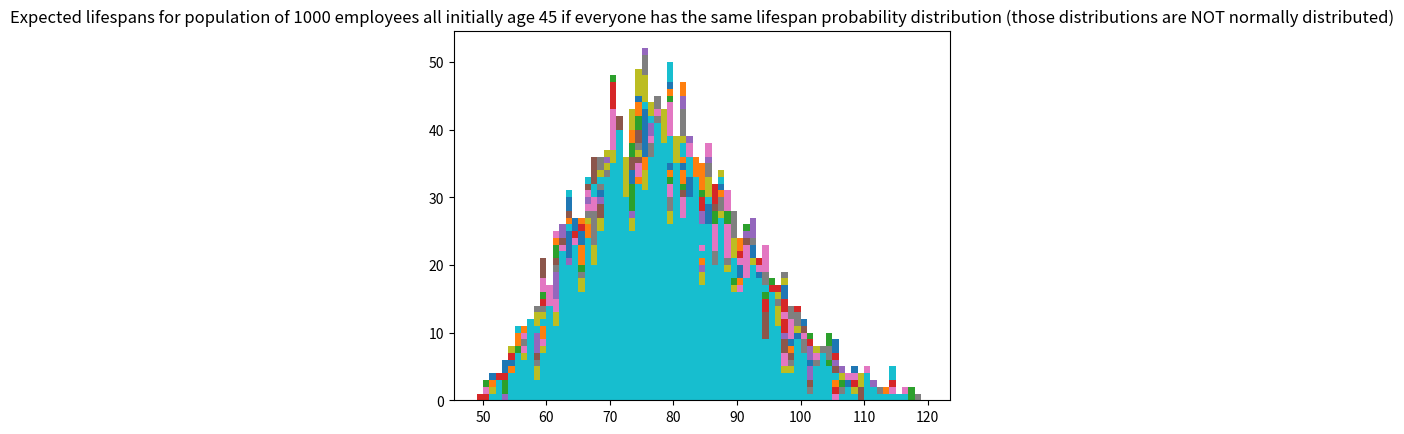

Write Python code to recreate this figure.
import numpy as np
from scipy import stats
import matplotlib.pyplot
NUMBER_OF_EMPLOYEES = 1000
RETIREMENT_AGE = 65
MAX_TYPICAL_LIFESPAN = 100 # The beta distribution is defined for 0 to 1, so we need to scale to 0 to 1
NUMBER_OF_YEARS = 100
EMPLOYEE_AGE = 45

#LIFESPAN_FOLLOWS_BETA_DISTRIBUTION = True # Unused for anything currently

# Note: the beta distribution has 2 parameters, alpha and beta
ALPHA_PARAMETER = 5
BETA_PARAMETER = 10
# Further note: the mean of a beta distribution is alpha / (alpha + beta) so for employee age 45 (5, 10) implies an average lifespan of 33+45 = 78

TURNOVER_PER_YEAR = 0.1  # If turnover = 1, entirely new workforce each year; if turnover is 0, workforce never changes

# With no error/variance in expected lifespan per person, number of employees who reach retirement age
print("")
employee_lifespans = np.random.beta(ALPHA_PARAMETER, BETA_PARAMETER, NUMBER_OF_EMPLOYEES) * MAX_TYPICAL_LIFESPAN + EMPLOYEE_AGE
#print(employee_lifespans)
for year_number in range(NUMBER_OF_YEARS):

    number_reaching_retirement_age = (employee_lifespans >= RETIREMENT_AGE / MAX_TYPICAL_LIFESPAN).sum()
    print("Number reaching retirement age: " + str(number_reaching_retirement_age))

    print("With sample mean: " + str(np.mean(employee_lifespans)))
    print("And sample standard deviation: " + str(np.std(employee_lifespans, ddof=1))) # The 1 takes the unbiased (sample) standard deviation
    print("And skew: " + str(stats.skew(employee_lifespans)))
    print(str(stats.skewtest(employee_lifespans)))

    # Use bin width of 1
    matplotlib.pyplot.hist(employee_lifespans, range(int(np.floor(min(employee_lifespans))), int(np.ceil(max(employee_lifespans)))))
    matplotlib.pyplot.title('Expected lifespans for population of 1000 employees all initially age 45 if everyone has the same lifespan probability distribution (those distributions are NOT normally distributed)')
    matplotlib.pyplot.show()

    np.random.shuffle(employee_lifespans)
    turnover_count = int(NUMBER_OF_EMPLOYEES * TURNOVER_PER_YEAR)
    employee_lifespans[0:turnover_count] = np.random.beta(ALPHA_PARAMETER, BETA_PARAMETER, turnover_count) * MAX_TYPICAL_LIFESPAN + EMPLOYEE_AGE